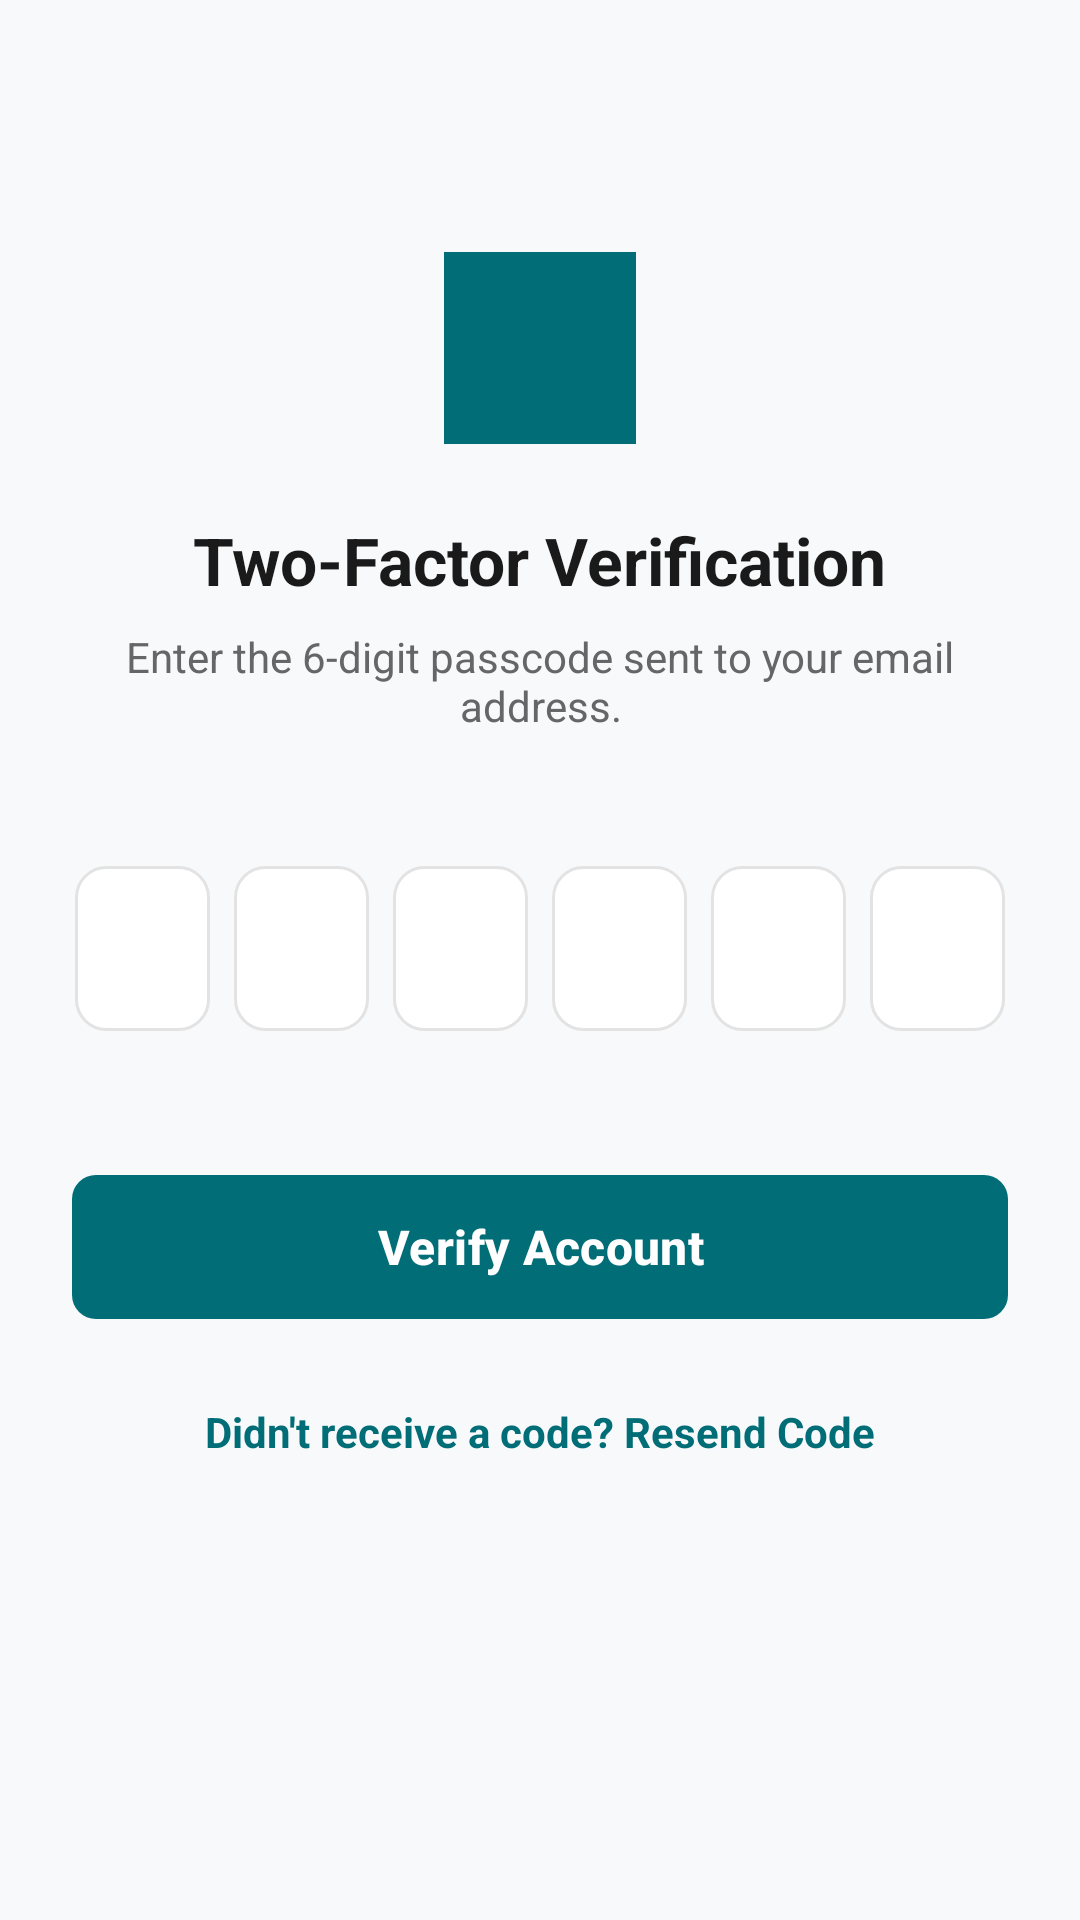

Produce the Android XML layout that renders to this screen, including the resource entries it uses.
<!-- AndroidManifest.xml: application theme Theme.WorkspaceWizards -->
<!-- res/layout/activity_mfa.xml -->
<?xml version="1.0" encoding="utf-8"?>
<LinearLayout xmlns:android="http://schemas.android.com/apk/res/android"
    xmlns:app="http://schemas.android.com/apk/res-auto"
    android:layout_width="match_parent"
    android:layout_height="match_parent"
    android:background="@color/bg_light"
    android:gravity="center_horizontal"
    android:orientation="vertical"
    android:padding="24dp">

    
    <View
        android:layout_width="64dp"
        android:layout_height="64dp"
        android:layout_marginTop="60dp"
        android:background="@color/teal_primary" />

    <TextView
        android:layout_width="wrap_content"
        android:layout_height="wrap_content"
        android:layout_marginTop="24dp"
        android:text="Two-Factor Verification"
        android:textColor="@color/text_primary"
        android:textSize="22sp"
        android:textStyle="bold" />

    <TextView
        android:layout_width="wrap_content"
        android:layout_height="wrap_content"
        android:layout_marginTop="8dp"
        android:gravity="center"
        android:text="Enter the 6-digit passcode sent to your email address."
        android:textColor="@color/text_secondary"
        android:textSize="14sp" />

    
    <LinearLayout
        android:layout_width="wrap_content"
        android:layout_height="wrap_content"
        android:layout_marginTop="40dp"
        android:gravity="center"
        android:orientation="horizontal">

        <EditText
            android:id="@+id/etOtpDigit1"
            android:layout_width="45dp"
            android:layout_height="55dp"
            android:layout_margin="4dp"
            android:background="@drawable/input_box_bg"
            android:gravity="center"
            android:inputType="number"
            android:maxLength="1"
            android:textSize="20sp"
            android:textStyle="bold" />

        <EditText
            android:id="@+id/etOtpDigit2"
            android:layout_width="45dp"
            android:layout_height="55dp"
            android:layout_margin="4dp"
            android:background="@drawable/input_box_bg"
            android:gravity="center"
            android:inputType="number"
            android:maxLength="1"
            android:textSize="20sp"
            android:textStyle="bold" />

        <EditText
            android:id="@+id/etOtpDigit3"
            android:layout_width="45dp"
            android:layout_height="55dp"
            android:layout_margin="4dp"
            android:background="@drawable/input_box_bg"
            android:gravity="center"
            android:inputType="number"
            android:maxLength="1"
            android:textSize="20sp"
            android:textStyle="bold" />

        <EditText
            android:id="@+id/etOtpDigit4"
            android:layout_width="45dp"
            android:layout_height="55dp"
            android:layout_margin="4dp"
            android:background="@drawable/input_box_bg"
            android:gravity="center"
            android:inputType="number"
            android:maxLength="1"
            android:textSize="20sp"
            android:textStyle="bold" />

        <EditText
            android:id="@+id/etOtpDigit5"
            android:layout_width="45dp"
            android:layout_height="55dp"
            android:layout_margin="4dp"
            android:background="@drawable/input_box_bg"
            android:gravity="center"
            android:inputType="number"
            android:maxLength="1"
            android:textSize="20sp"
            android:textStyle="bold" />

        <EditText
            android:id="@+id/etOtpDigit6"
            android:layout_width="45dp"
            android:layout_height="55dp"
            android:layout_margin="4dp"
            android:background="@drawable/input_box_bg"
            android:gravity="center"
            android:inputType="number"
            android:maxLength="1"
            android:textSize="20sp"
            android:textStyle="bold" />

    </LinearLayout>

    
    <com.google.android.material.button.MaterialButton
        android:id="@+id/btnVerifyOtp"
        android:layout_width="match_parent"
        android:layout_height="56dp"
        android:layout_marginTop="40dp"
        android:text="Verify Account"
        android:textAllCaps="false"
        android:textColor="@android:color/white"
        android:textSize="16sp"
        android:textStyle="bold"
        app:backgroundTint="@color/teal_primary"
        app:cornerRadius="8dp" />

    <TextView
        android:id="@+id/tvResendCode"
        android:layout_width="wrap_content"
        android:layout_height="wrap_content"
        android:layout_marginTop="24dp"
        android:clickable="true"
        android:focusable="true"
        android:text="Didn't receive a code? Resend Code"
        android:textColor="@color/teal_primary"
        android:textSize="14sp"
        android:textStyle="bold" />

</LinearLayout>
<!-- resources referenced by this layout -->
<resources>
  <color name="bg_light">#F8F9FA</color>
  <color name="teal_primary">#006D77</color>
  <color name="text_primary">#1A1A1A</color>
  <color name="text_secondary">#666666</color>
  <!-- drawable input_box_bg (drawable) -->
  <?xml version="1.0" encoding="utf-8"?>
  <shape xmlns:android="http://schemas.android.com/apk/res/android" android:shape="rectangle">
      <solid android:color="@android:color/white" />
      <corners android:radius="10dp" />
      <stroke android:width="1dp" android:color="@color/light_grey" />
  </shape>
  <style name="Theme.WorkspaceWizards" parent="Base.Theme.WorkspaceWizards" />
  <color name="light_grey">#E3E3E3</color>
  <style name="Base.Theme.WorkspaceWizards" parent="Theme.Material3.DayNight.NoActionBar">
          
          
      </style>
</resources>
